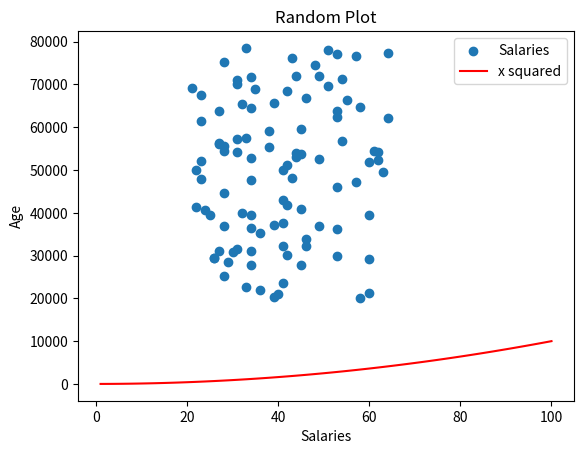

This figure's Python source:
# lab08.07-agesAndSalaries.py
# Write a program that makes a list called ages
# that has, the same number random values as salaries, (range:21 to 65) 
# Make scatter plot of this dat

import numpy as np 
import matplotlib.pyplot as plt 

minSalary = 20000
maxSalary = 80000
numberOfEntries = 100

np.random.seed(1)                                                               # random numbers are the same each time
salaries  = np.random.randint (minSalary, maxSalary, numberOfEntries)
ages  = np.random.randint (low = 21, high = 65 , size = numberOfEntries)        # values should be at the top

plt.scatter(ages, salaries, label="Salaries")
# plt.show()                                                                    # if you show at this point the program will stop here

xpoints = np.array(range(1,101))                                                # add x squared
ypoints = xpoints * xpoints                                                     # multiply each by each

plt.plot(xpoints, ypoints, color="r", label = "x squared")

plt.title("Random Plot")
plt.xlabel ("Salaries")
plt.ylabel ("Age")
plt.legend ()
# plt.show ()

plt.savefig("Ages_Salaries.png")